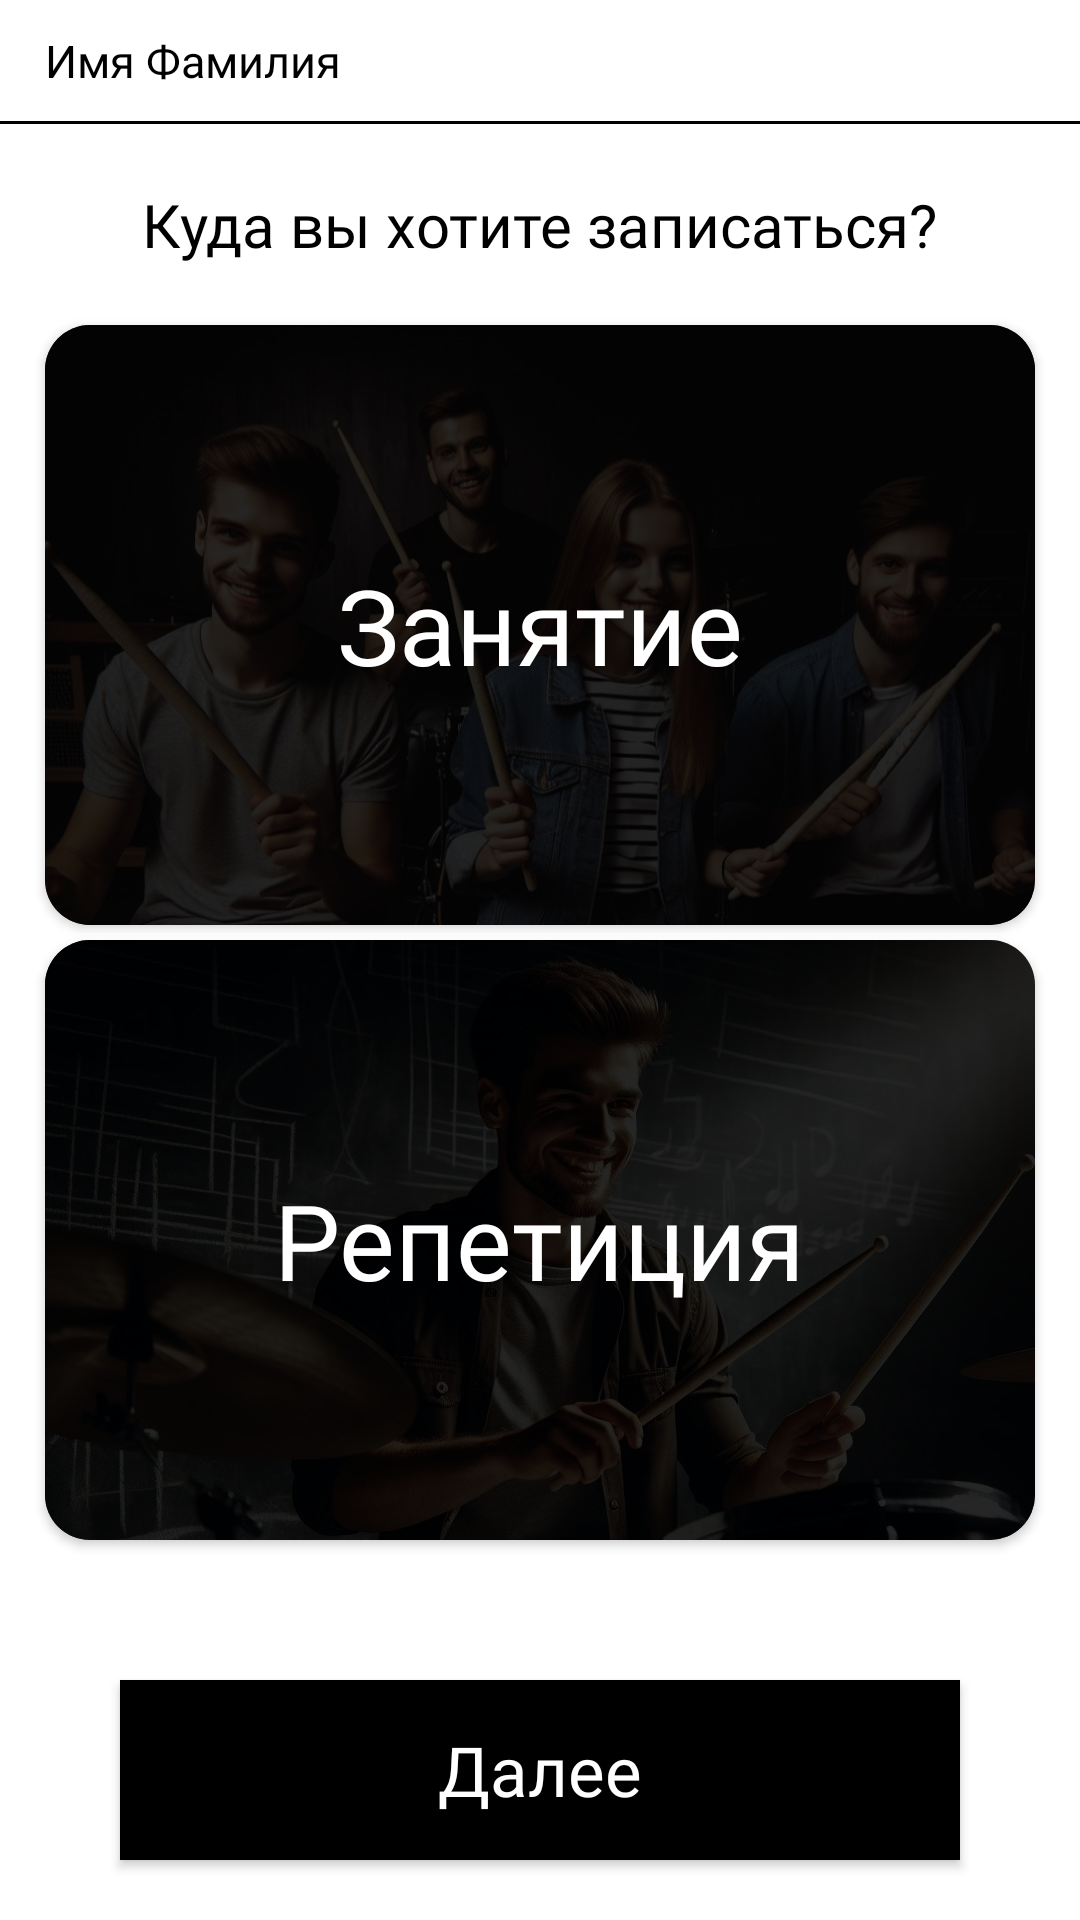

Reconstruct the res/layout file that produces this screen, plus the resources it refers to.
<!-- AndroidManifest.xml: application theme Theme.NotSchoolOfDrums -->
<!-- res/layout/fragment_add__entry_step1.xml -->
<?xml version="1.0" encoding="utf-8"?>
<RelativeLayout
    xmlns:android="http://schemas.android.com/apk/res/android"
    xmlns:app="http://schemas.android.com/apk/res-auto"
    android:layout_width="match_parent"
    android:layout_height="match_parent"
    android:paddingTop="10dp">

    <TextView
        android:id="@+id/student_name_text"
        android:layout_width="wrap_content"
        android:layout_height="wrap_content"
        android:text="@string/teacher_simple"
        android:textSize="15sp"
        android:textColor="@color/black"
        android:fontFamily="@font/roboto_medium"
        android:layout_marginBottom="10dp"
        android:layout_marginHorizontal="15dp"
        android:layout_alignParentStart="true"
        android:layout_alignParentTop="true"/>

    <FrameLayout
        android:id="@+id/line"
        android:layout_width="match_parent"
        android:layout_height="1dp"
        android:background="@color/black"
        android:layout_below="@+id/student_name_text"/>

    <TextView
        android:id="@+id/question_text_chose"
        android:layout_width="wrap_content"
        android:layout_height="wrap_content"
        android:text="@string/title_chose_entry"
        android:textSize="20sp"
        android:textColor="@color/black"
        android:fontFamily="@font/roboto_bold"
        android:layout_marginVertical="20dp"
        android:layout_centerHorizontal="true"
        android:layout_below="@+id/line"/>

    <androidx.cardview.widget.CardView
        android:id="@+id/card_lesson_chose"
        android:layout_width="match_parent"
        android:layout_height="200dp"
        android:layout_below="@+id/question_text_chose"
        android:layout_marginBottom="5dp"
        android:layout_marginStart="15dp"
        android:layout_marginEnd="15dp"
        app:cardBackgroundColor="#FFFFFF"
        app:cardCornerRadius="15dp"
        android:clickable="true"
        android:focusable="true">

        <ImageView
            android:id="@+id/less_image"
            android:layout_width="match_parent"
            android:layout_height="match_parent"
            android:contentDescription="@string/lesson"
            android:scaleType="centerCrop"
            android:src="@mipmap/photo_group4"/>

        <FrameLayout
            android:layout_width="match_parent"
            android:layout_height="match_parent"
            android:id="@+id/less_frame"
            android:background="@color/card_not_chosen_foreground_alpha"/>

        <TextView
            android:layout_width="wrap_content"
            android:layout_height="wrap_content"
            android:text="@string/lesson"
            android:textColor="@color/white"
            android:textSize="35sp"
            android:fontFamily="@font/roboto_medium"
            android:layout_gravity="center"/>

    </androidx.cardview.widget.CardView>

    <androidx.cardview.widget.CardView
        android:id="@+id/card_repetition_chose"
        android:layout_width="match_parent"
        android:layout_height="200dp"
        android:layout_below="@+id/card_lesson_chose"
        android:layout_marginStart="15dp"
        android:layout_marginEnd="15dp"
        app:cardBackgroundColor="#FFFFFF"
        app:cardCornerRadius="15dp"
        android:clickable="true"
        android:focusable="true">

        <ImageView
            android:id="@+id/rep_image"
            android:layout_width="match_parent"
            android:layout_height="match_parent"
            android:contentDescription="@string/repetition"
            android:scaleType="centerCrop"
            android:src="@mipmap/photo_individually"/>

        <FrameLayout
            android:layout_width="match_parent"
            android:layout_height="match_parent"
            android:id="@+id/rep_frame"
            android:background="@color/card_not_chosen_foreground_alpha"/>

        <TextView
            android:layout_width="wrap_content"
            android:layout_height="wrap_content"
            android:text="@string/repetition"
            android:textColor="@color/white"
            android:textSize="35sp"
            android:fontFamily="@font/roboto_medium"
            android:layout_gravity="center"/>

    </androidx.cardview.widget.CardView>

    <Button
        android:id="@+id/next_button"
        android:layout_width="match_parent"
        android:layout_height="60dp"
        android:layout_marginBottom="20dp"
        android:layout_marginStart="40dp"
        android:layout_marginEnd="40dp"
        android:gravity="center"
        android:text="@string/next_title"
        android:textSize="23sp"
        android:textColor="@color/white"
        android:fontFamily="@font/roboto_bold"
        android:background="@color/black"
        android:textAppearance="@style/Theme.MaterialComponents"
        android:layout_alignParentBottom="true"/>

</RelativeLayout>
<!-- resources referenced by this layout -->
<resources>
  <color name="black">#FF000000</color>
  <color name="card_not_chosen_foreground_alpha">#D9000000</color>
  <color name="white">#FFFFFFFF</color>
  <!-- mipmap photo_group4: jpg bitmap (mipmap-hdpi, 131215 bytes) -->
  <!-- mipmap photo_individually: jpg bitmap (mipmap-hdpi, 114890 bytes) -->
  <string name="lesson">Занятие</string>
  <string name="next_title">Далее</string>
  <string name="repetition">Репетиция</string>
  <string name="teacher_simple">Имя Фамилия</string>
  <string name="title_chose_entry">Куда вы хотите записаться?</string>
  <style name="Theme.NotSchoolOfDrums" parent="Theme.MaterialComponents.DayNight.NoActionBar">
          <item name="colorPrimary">@color/black</item>
          <item name="colorPrimaryDark">@color/black</item>
          <item name="android:navigationBarColor">@color/black</item>
          <item name="colorButtonNormal">@color/white</item>
          <item name="android:windowBackground">@color/white</item>
          <item name="bottomNavigationStyle">@style/BottomNavigationStyle</item>
          <item name="navigationViewStyle">@style/NavigationViewStyle</item>
          <item name="toolbarStyle">@style/ToolbarStyle</item>
      </style>
  <style name="BottomNavigationStyle" parent="Widget.MaterialComponents.BottomNavigationView.Colored">
          <item name="itemIconTint">@color/white</item>
          <item name="itemTextColor">@color/white</item>
          <item name="background">@color/black</item>
      </style>
  <style name="NavigationViewStyle" parent="Widget.MaterialComponents.NavigationView">
          <item name="itemIconTint">@color/white</item>
          <item name="itemTextColor">@color/white</item>
      </style>
  <style name="ToolbarStyle" parent="Widget.MaterialComponents.Toolbar">
          <item name="titleTextColor">@color/white</item>
          <item name="subtitleTextColor">@color/white</item>
          <item name="navigationIconTint">@color/white</item>
          <item name="android:theme">@style/ToolbarThemeOverlay</item>
      </style>
  <style name="ToolbarThemeOverlay" parent="ThemeOverlay.AppCompat.ActionBar">
          <item name="android:textColorPrimary">@color/white</item>
          <item name="android:textColorSecondary">@color/white</item>
      </style>
</resources>
